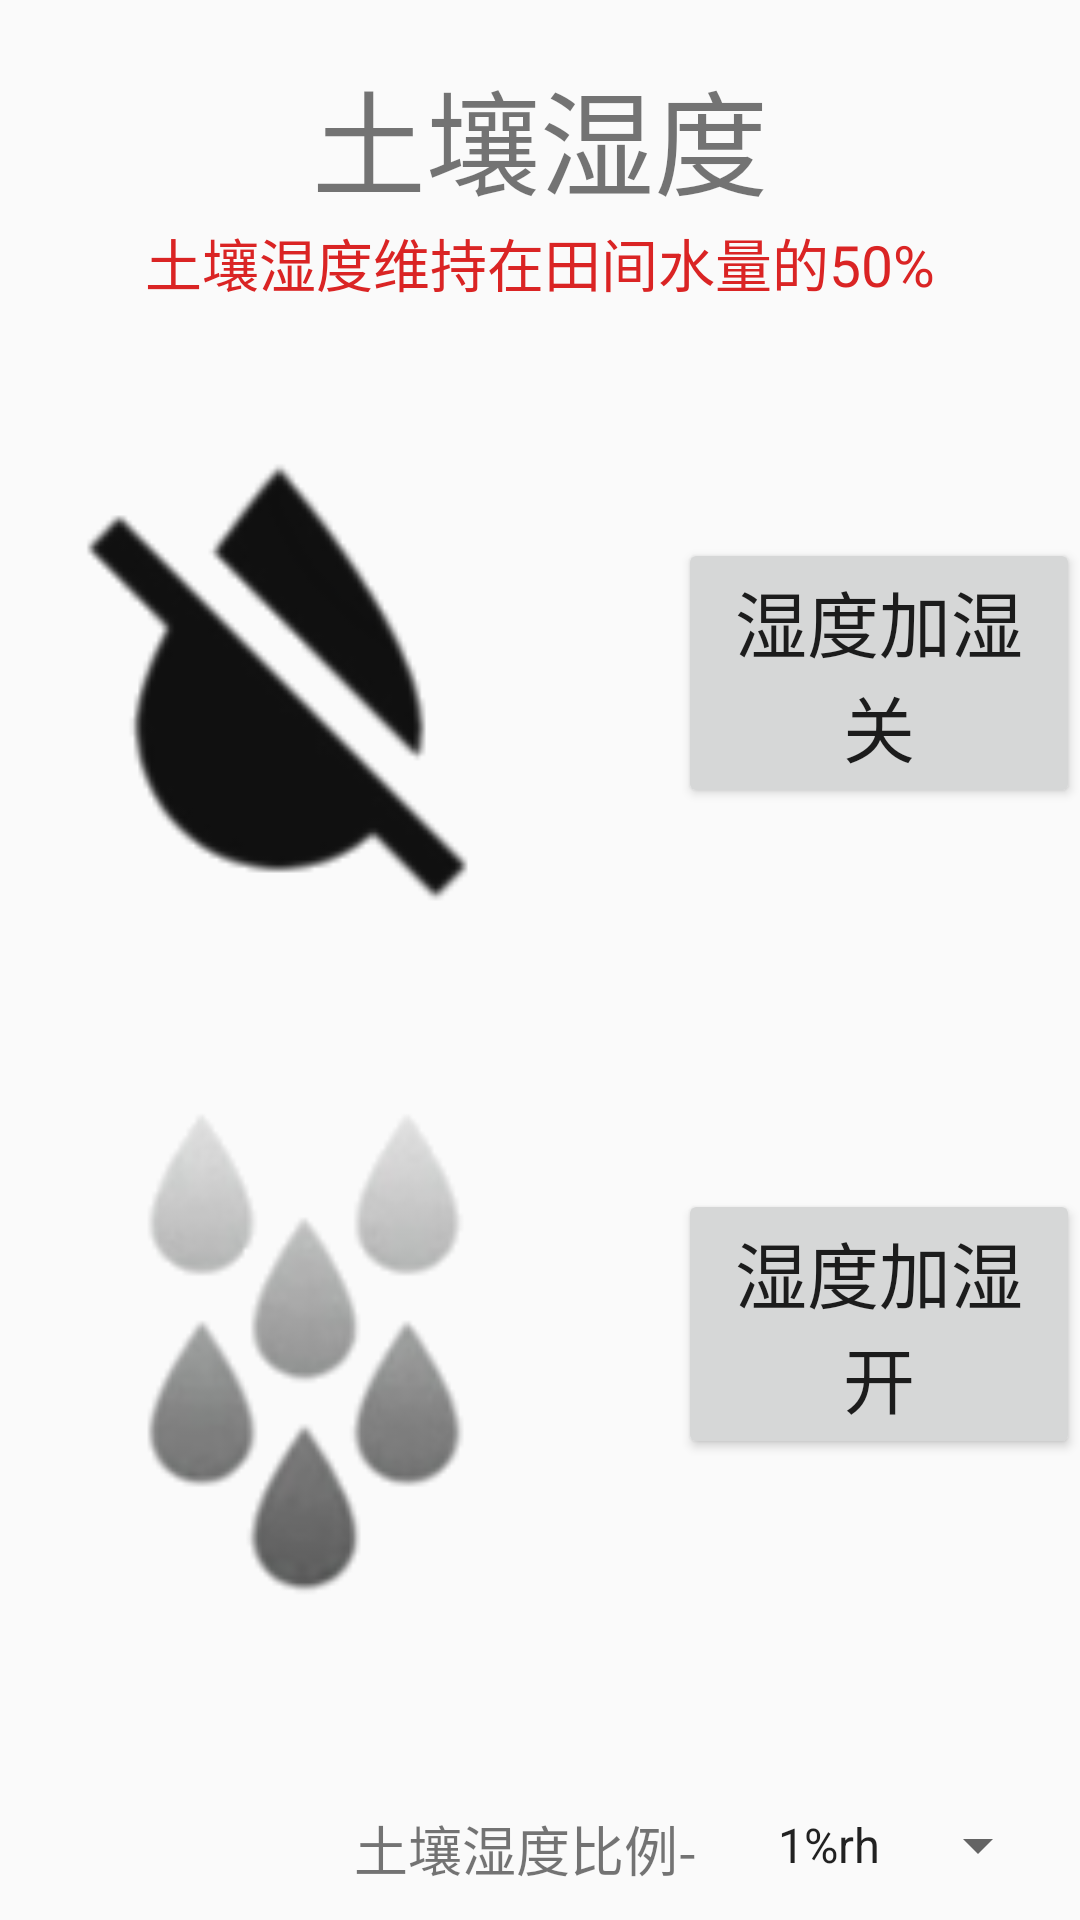

Write the Android layout XML for this screen, with the resource values it uses.
<!-- AndroidManifest.xml: application theme AppTheme -->
<!-- res/layout/activity_control_soil.xml -->
<?xml version="1.0" encoding="utf-8"?>
<LinearLayout xmlns:android="http://schemas.android.com/apk/res/android"
    xmlns:app="http://schemas.android.com/apk/res-auto"
    xmlns:tools="http://schemas.android.com/tools"
    android:layout_width="match_parent"
    android:layout_height="match_parent"
    android:orientation="vertical"
    tools:context=".Activity.ControlSoilActivity">
    <TextView
        android:layout_marginTop="18dp"
        android:layout_width="wrap_content"
        android:layout_height="wrap_content"
        android:text="土壤湿度"
        android:textSize="38sp"
        android:layout_gravity="center"/>
    <TextView
        android:layout_width="wrap_content"
        android:layout_height="wrap_content"
        android:text="土壤湿度维持在田间水量的50%"
        android:textSize="19sp"
        android:layout_gravity="center"
        android:textColor="#DA2424"/>
    <LinearLayout
        android:layout_marginTop="29dp"
        android:layout_width="match_parent"
        android:layout_height="wrap_content"
        android:orientation="horizontal"
        >
        <ImageView
            android:layout_width="188dp"
            android:layout_height="188dp"
            android:src="@mipmap/trl1"
            />
        <Button
            android:id="@+id/sg"
            android:layout_width="wrap_content"
            android:layout_height="wrap_content"
            android:text="湿度加湿关"
            android:textSize="24sp"
            android:layout_gravity="center"
            android:layout_marginLeft="38dp"/>
    </LinearLayout>
    <LinearLayout
        android:layout_marginTop="29dp"
        android:layout_width="match_parent"
        android:layout_height="wrap_content"
        android:orientation="horizontal"
        >
        <ImageView
            android:layout_width="188dp"
            android:layout_height="188dp"
            android:src="@mipmap/trl2"
            />
        <Button
            android:id="@+id/sk"
            android:layout_width="wrap_content"
            android:layout_height="wrap_content"
            android:text="湿度加湿开"
            android:textSize="24sp"
            android:layout_gravity="center"
            android:layout_marginLeft="38dp"/>
    </LinearLayout>
    <LinearLayout
        android:layout_marginTop="29dp"
        android:layout_width="match_parent"
        android:layout_height="148dp"
        android:gravity="center"
        android:paddingLeft="118dp"
        android:orientation="vertical"
        >
        <LinearLayout
            android:layout_width="wrap_content"
            android:layout_height="wrap_content"
            android:layout_gravity="center_vertical"
            android:orientation="horizontal"
            >
            <TextView
                android:layout_width="wrap_content"
                android:layout_height="wrap_content"
                android:text="土壤湿度比例-"
                android:layout_gravity="center"
                android:textSize="18sp"
                />
            <Spinner
                android:layout_marginLeft="19dp"
                android:layout_width="wrap_content"
                android:layout_height="wrap_content"
                android:entries="@array/trjiashi"
                />
        </LinearLayout>
        <LinearLayout
            android:layout_marginTop="18dp"
            android:layout_width="wrap_content"
            android:layout_height="wrap_content"
            android:layout_gravity="center_vertical"
            android:orientation="horizontal"
            >
            <TextView
                android:layout_width="wrap_content"
                android:layout_height="wrap_content"
                android:text="土壤湿度比例+"
                android:layout_gravity="center"
                android:textSize="18sp"
                />
            <Spinner
                android:layout_marginLeft="18dp"
                android:layout_width="wrap_content"
                android:layout_height="wrap_content"
                android:entries="@array/trjiashi"
                />
        </LinearLayout>
    </LinearLayout>

</LinearLayout>
<!-- resources referenced by this layout -->
<resources>
  <string-array name="trjiashi">
          <item>1%rh</item>
          <item>2%rh</item>
          <item>3%rh</item>
          <item>4%rh</item>
          <item>5%rh</item>
          <item>6%rh</item>
  </string-array>
  <!-- mipmap trl1: png bitmap (mipmap-xhdpi, 4945 bytes) -->
  <!-- mipmap trl2: png bitmap (mipmap-xhdpi, 9203 bytes) -->
  <style name="AppTheme" parent="Theme.AppCompat.Light.DarkActionBar">
          
          <item name="colorPrimary">@color/colorPrimary</item>
          <item name="colorPrimaryDark">@color/colorPrimaryDark</item>
          <item name="colorAccent">@color/colorAccent</item>
  
      </style>
  <!-- not gathered from this repository: default colours our renderer supplied (Android Studio template values) -->
  <color name="colorPrimary">#FF6200EE</color>
  <color name="colorPrimaryDark">#FF3700B3</color>
  <color name="colorAccent">#FF03DAC5</color>
</resources>
